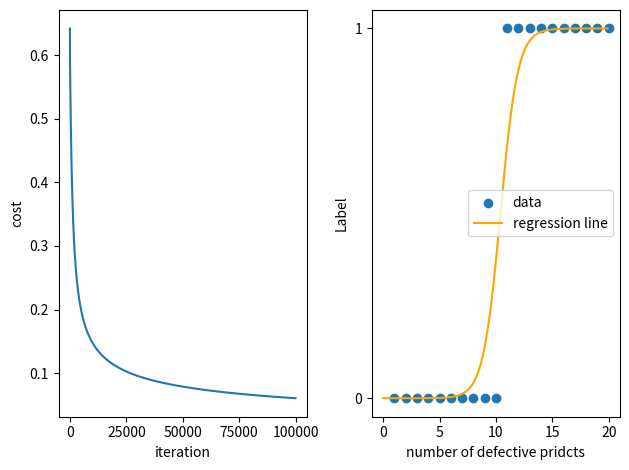

The matplotlib source for this figure:
# ロジスティック回帰・分類アルゴリズム(python classifying.py)
import numpy as np
import matplotlib.pyplot as plt
# x:入力データ
x = np.array([1, 2, 3, 4, 5, 6, 7, 8, 9, 10, 11, 12, 13, 14, 15, 16, 17, 18, 19, 20])
# y:対応する正解ラベル(0:正常, 1:異常)
y = np.array([0, 0, 0, 0, 0, 0, 0, 0, 0, 0, 1, 1, 1, 1, 1, 1, 1, 1, 1, 1])
# パラメータ設定
m = x.shape[0] # データ数
a = 0
b = 0
iterations = 100000
alpha = 0.01
cost = []
for iter in range(iterations):
    # 仮説を定義
    z = a * x + b # 線形回帰の仮説
    h = 1 / (1 + np.exp(-z)) # シグモイド関数
    a -= (alpha / m) * (((h - y) * x).sum())
    b -= (alpha / m) * ((h - y).sum())

    z = a * x + b
    h = 1 / (1 + np.exp(-z)) # シグモイド関数
    j = -((y * np.log(h) + (1 - y) * np.log(1 - h)).sum()) / m # 目的関数(交差エントロピー関数)
    cost.append(j)

print("学習後のa:%f,"% a)
print("学習後のb:%f,"% b)
print("学習後の目的関数の値:%f,"% j)

fig = plt.figure()
ax1 = fig.add_subplot(1, 2, 1)
ax1.plot(cost)
ax1.set_xlabel('iteration')
ax1.set_ylabel('cost')

ax2 = fig.add_subplot(1, 2, 2)
ax2.set_yticks([0, 1]) #y軸の目盛り
ax2.scatter(x, y)
x = np.arange(0, 20, 0.1)
z = a * x + b
h = 1 / (1 + np.exp(-z))
ax2.plot(x, h, c="orange")
ax2.legend((u"data", u"regression line")) # 凡例
plt.xlabel('number of defective pridcts')
plt.ylabel('Label')

plt.tight_layout()
plt.show()
